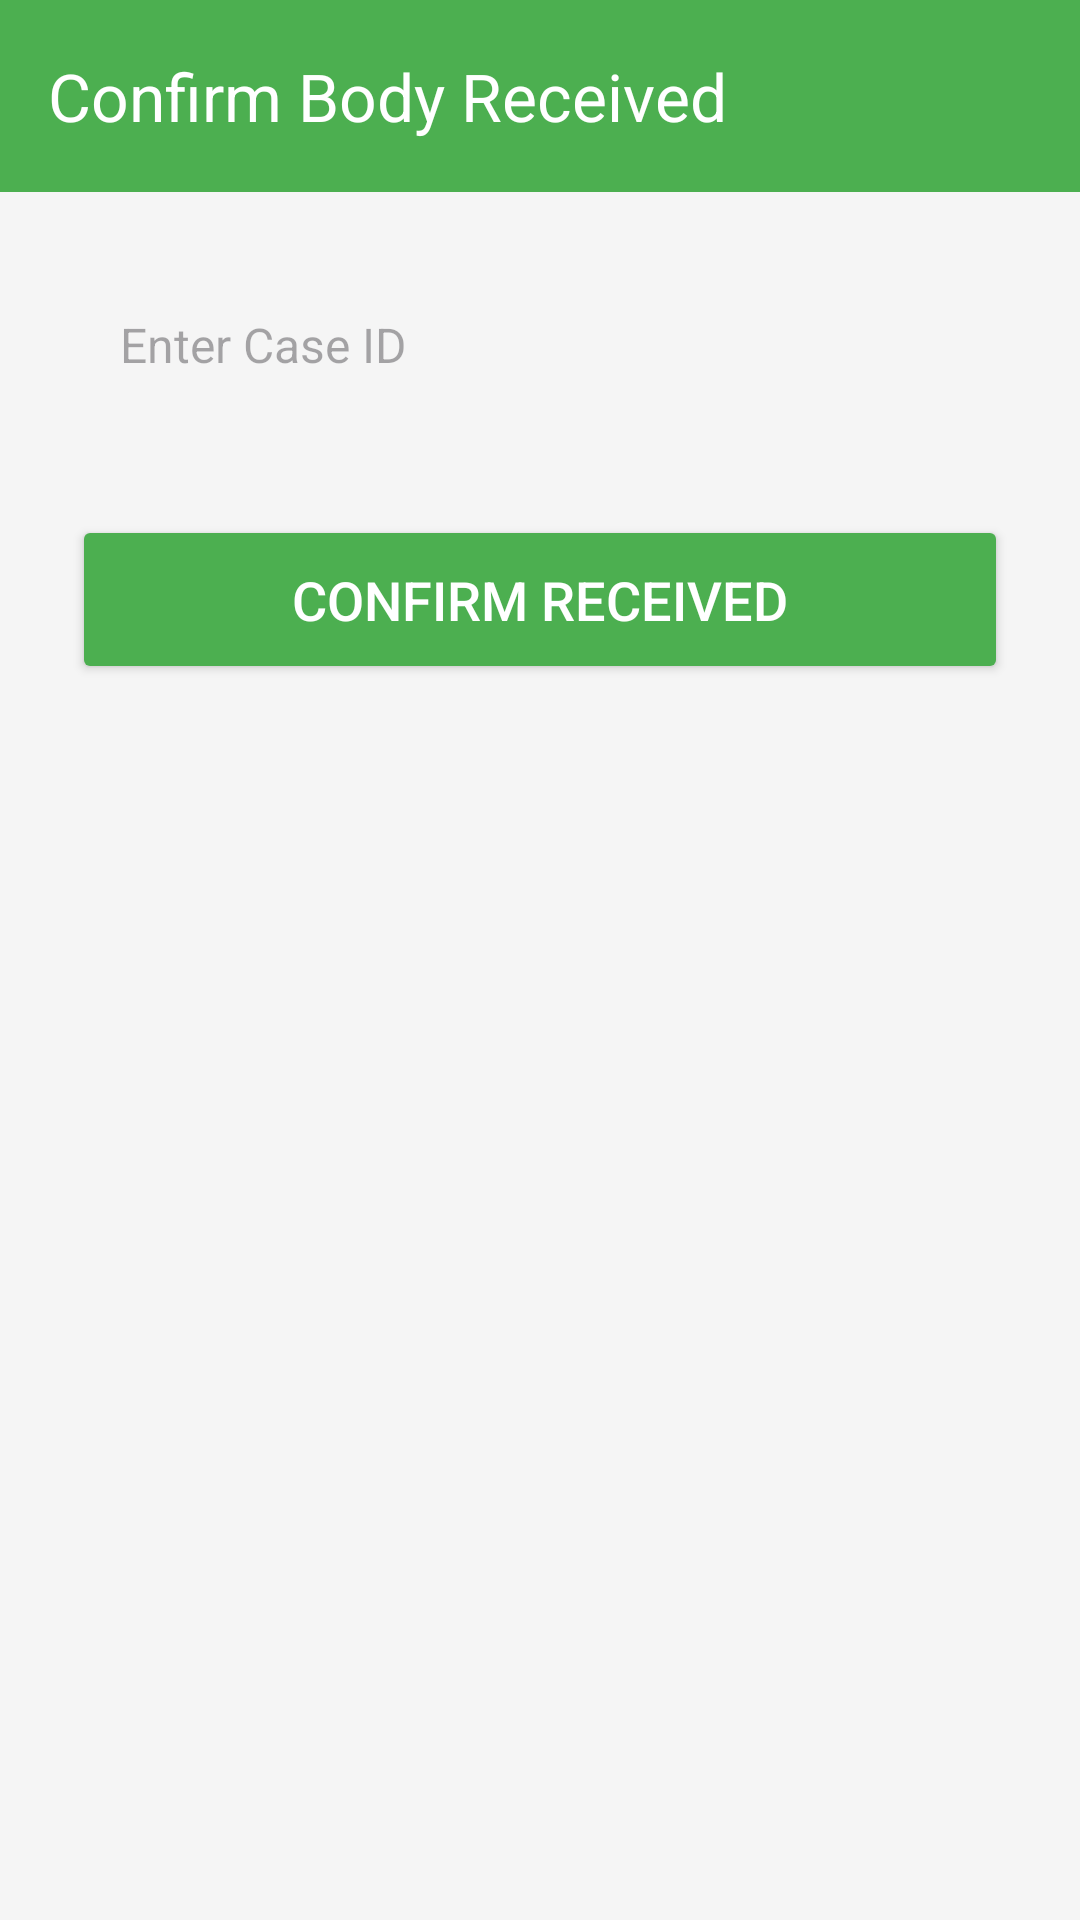

Layout XML and referenced resources for this Android screen:
<!-- AndroidManifest.xml: application theme Theme.Light -->
<!-- res/layout/activity_confirm_received.xml -->
<?xml version="1.0" encoding="utf-8"?>
<LinearLayout xmlns:android="http://schemas.android.com/apk/res/android"
    xmlns:app="http://schemas.android.com/apk/res-auto"
    android:layout_width="match_parent"
    android:layout_height="match_parent"
    android:orientation="vertical"
    android:background="@color/light_gray">

    
    <androidx.appcompat.widget.Toolbar
        android:id="@+id/toolbar"
        android:layout_width="match_parent"
        android:layout_height="?attr/actionBarSize"
        android:background="@color/mortuary_color"
        app:title="Confirm Body Received"
        app:titleTextColor="@android:color/white" />

    <LinearLayout
        android:layout_width="match_parent"
        android:layout_height="match_parent"
        android:orientation="vertical"
        android:padding="24dp">

        <EditText
            android:id="@+id/etCaseId"
            android:layout_width="match_parent"
            android:layout_height="wrap_content"
            android:hint="Enter Case ID"
            android:background="@drawable/edittext_background"
            android:padding="16dp"
            android:layout_marginBottom="30dp"
            android:textSize="16sp"/>

        <Button
            android:id="@+id/btnConfirmReceived"
            android:layout_width="match_parent"
            android:layout_height="wrap_content"
            android:text="Confirm Received"
            android:textSize="18sp"
            android:backgroundTint="@color/mortuary_color"
            android:textColor="@color/white"
            android:padding="16dp"/>

    </LinearLayout>
</LinearLayout>
<!-- resources referenced by this layout -->
<resources>
  <color name="light_gray">#F5F5F5</color>
  <color name="mortuary_color">#4CAF50</color>
  <color name="white">#FFFFFF</color>
  <style name="Theme.Light" parent="Base.Theme.MortuaryManagementSystem">
          <item name="colorPrimary">@color/primary</item>
          <item name="colorPrimaryDark">@color/primary_dark</item>
          <item name="android:windowBackground">@color/white</item>
          <item name="android:textColorPrimary">@color/text_dark</item>
          <item name="android:statusBarColor">@color/primary_dark</item>
          <item name="android:navigationBarColor">@color/white</item>
      </style>
  <style name="Base.Theme.MortuaryManagementSystem" parent="Theme.Material3.DayNight">
          
      </style>
  <color name="primary">#2E7D32</color>
  <color name="primary_dark">#1B5E20</color>
  <color name="text_dark">#212121</color>
</resources>
